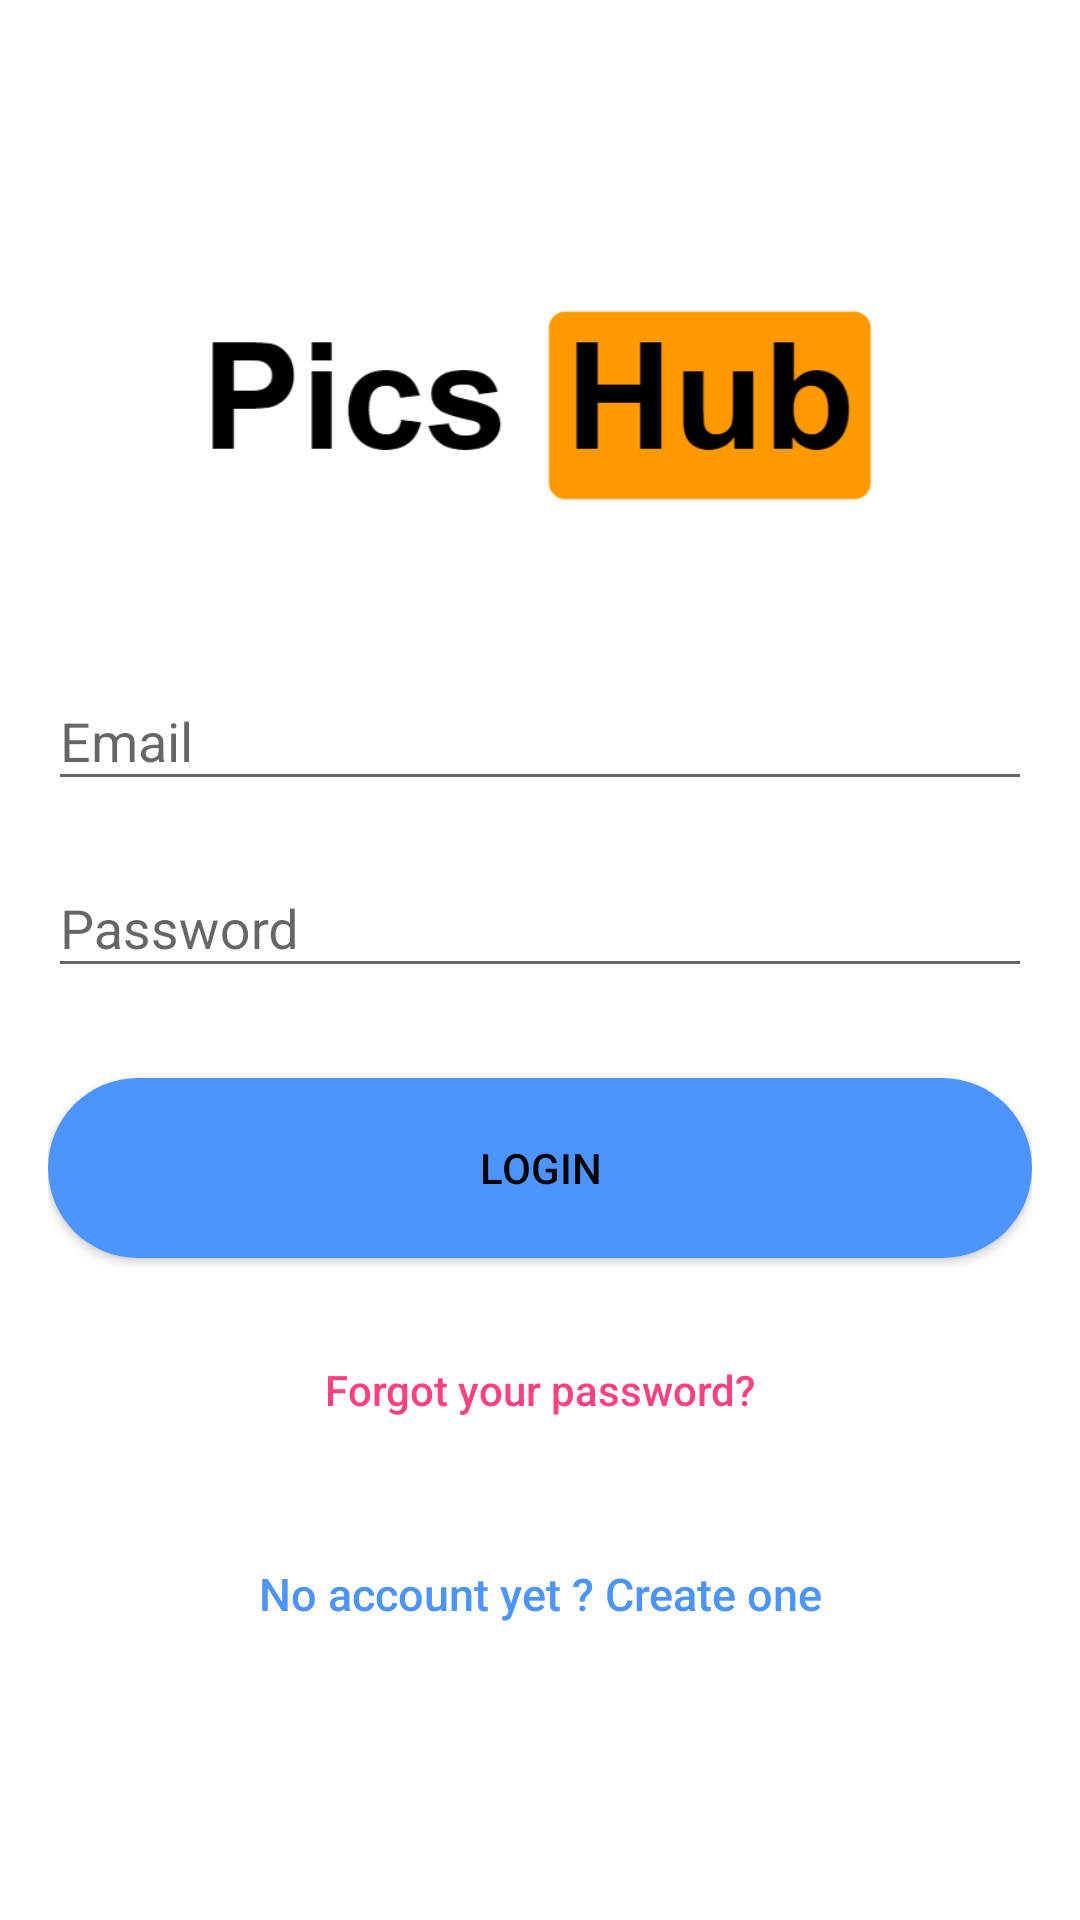

Produce the Android XML layout that renders to this screen, including the resource entries it uses.
<!-- AndroidManifest.xml: application theme AppTheme -->
<!-- res/layout/activity_login.xml -->
<?xml version="1.0" encoding="utf-8"?>
<android.support.design.widget.CoordinatorLayout
    xmlns:android="http://schemas.android.com/apk/res/android"
    xmlns:tools="http://schemas.android.com/tools"
    android:layout_width="match_parent"
    android:layout_height="match_parent"
    android:fitsSystemWindows="true"
    tools:context="com.bku.picshub.account.LoginActivity">

    <LinearLayout
        android:layout_width="fill_parent"
        android:layout_height="fill_parent"
        android:background="@color/white"
        android:gravity="center"
        android:orientation="vertical"
        android:padding="@dimen/activity_horizontal_margin">


        <ImageView
            android:layout_width="242dp"
            android:layout_height="100dp"
            android:layout_gravity="center_horizontal"
            android:layout_marginBottom="30dp"
            android:contentDescription="@null"
            android:src="@drawable/icon_login1" />

        <android.support.design.widget.TextInputLayout
            android:layout_width="match_parent"
            android:layout_height="wrap_content">

            <EditText
                android:id="@+id/email"
                android:layout_width="match_parent"
                android:layout_height="wrap_content"
                android:layout_marginBottom="10dp"
                android:hint="@string/hint_email"
                android:inputType="textEmailAddress"
                android:textColor="@android:color/black"
                android:textColorHint="@android:color/black" />
        </android.support.design.widget.TextInputLayout>

        <android.support.design.widget.TextInputLayout
            android:layout_width="match_parent"
            android:layout_height="wrap_content">

            <EditText
                android:id="@+id/password"
                android:layout_width="fill_parent"
                android:layout_height="wrap_content"
                android:layout_marginBottom="10dp"
                android:hint="@string/hint_password"
                android:inputType="textPassword"
                android:textColor="@android:color/black"
                android:textColorHint="@android:color/black" />
        </android.support.design.widget.TextInputLayout>

        

        <Button
            android:id="@+id/btn_login"
            android:layout_width="fill_parent"
            android:layout_height="wrap_content"
            android:layout_marginTop="20dip"
            android:background="@drawable/oval_button"
            android:text="@string/btn_login"
            android:textColor="@android:color/black"
            />

        <Button
            android:id="@+id/btn_reset_password"
            android:layout_width="fill_parent"
            android:layout_height="wrap_content"
            android:layout_marginTop="20dip"
            android:background="@null"
            android:text="@string/btn_forgot_password"
            android:textAllCaps="false"
            android:textColor="@color/colorAccent" />

        

        <Button
            android:id="@+id/btn_signup"
            android:layout_width="fill_parent"
            android:layout_height="wrap_content"
            android:layout_marginTop="20dip"
            android:background="@null"
            android:text="@string/btn_link_to_register"
            android:textAllCaps="false"
            android:textColor="@color/link_blue"
            android:textSize="15dp" />
    </LinearLayout>

    <ProgressBar
        android:id="@+id/progressBar"
        android:layout_width="30dp"
        android:layout_height="30dp"
        android:layout_gravity="center|bottom"
        android:layout_marginBottom="20dp"
        android:visibility="gone" />
</android.support.design.widget.CoordinatorLayout>
<!-- resources referenced by this layout -->
<resources>
  <color name="colorAccent">#FF4081</color>
  <color name="link_blue">#4d94ff</color>
  <color name="white">#ffffff</color>
  <dimen name="activity_horizontal_margin">16dp</dimen>
  <!-- drawable icon_login1: png bitmap (drawable, 9681 bytes) -->
  <!-- drawable oval_button (drawable) -->
  <?xml version="1.0" encoding="utf-8"?>
  <shape xmlns:android="http://schemas.android.com/apk/res/android"
      android:shape="rectangle" >
  
      <corners
          android:bottomLeftRadius="30dp"
          android:bottomRightRadius="30dp"
          android:radius="60dp"
          android:topLeftRadius="30dp"
          android:topRightRadius="30dp" />
  
      <solid android:color="@color/link_blue" />
  
      <padding
          android:bottom="0dp"
          android:left="0dp"
          android:right="0dp"
          android:top="0dp" />
  
      <size
          android:height="60dp"
          android:width="270dp" />
  
  </shape>
  <string name="btn_forgot_password">Forgot your password?</string>
  <string name="btn_link_to_register">No account yet ? Create one</string>
  <string name="btn_login">LOGIN</string>
  <string name="hint_email">Email</string>
  <string name="hint_password">Password</string>
  <style name="AppTheme" parent="Theme.AppCompat.Light.DarkActionBar">
          
          <item name="colorPrimary">@color/colorPrimary</item>
          <item name="colorPrimaryDark">@color/colorPrimaryDark</item>
          <item name="colorAccent">@color/colorAccent</item>
          <item name="windowActionBar">false</item>
          <item name="windowNoTitle">true</item>
      </style>
  <color name="colorPrimary">#3F51B5</color>
  <color name="colorPrimaryDark">#303F9F</color>
</resources>
